Run: headless pygame with SDL's dummy video driver; simulated clock (each Clock.tick advances the game by its frame time, no real sleeping); random seed 0; keys injected as events and as key.get_pressed() state; no mouse input.
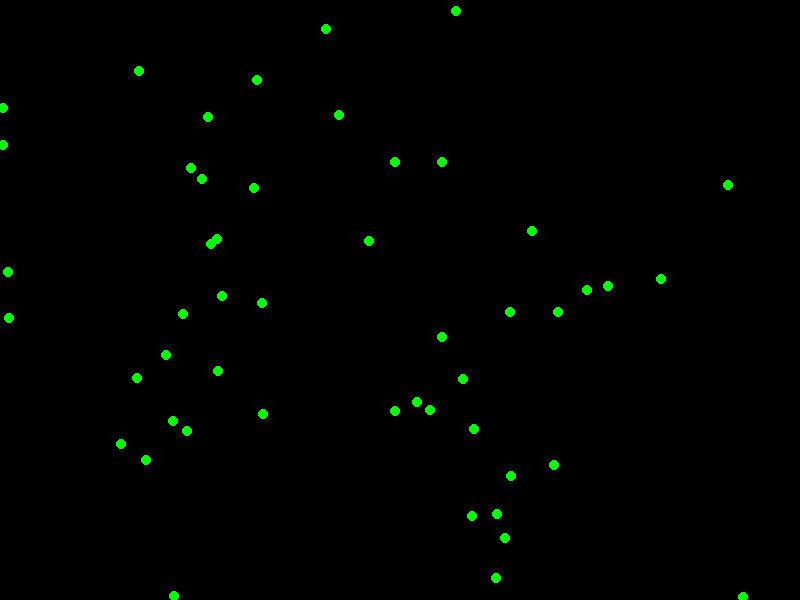
Frame 1 of 4 · flips 1–60 · no input
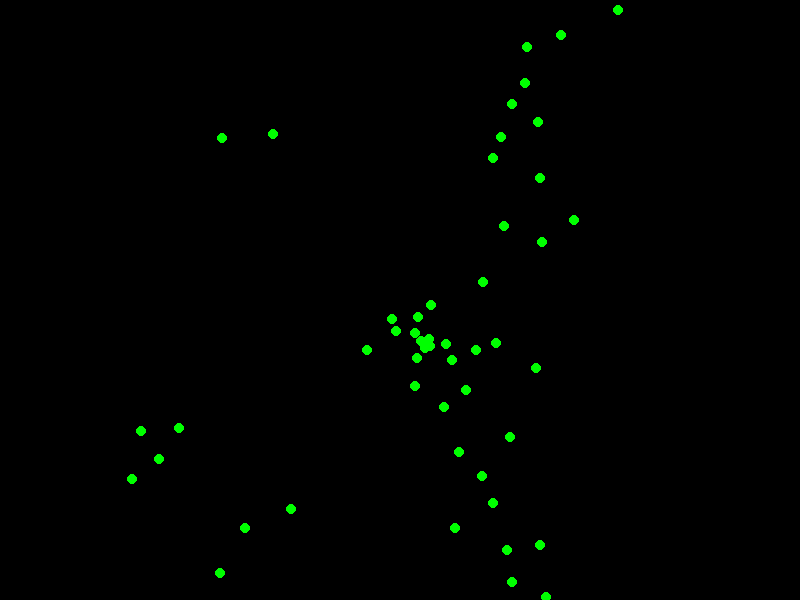
Frame 2 of 4 · flips 61–180 · tapped SPACE, RETURN · held RIGHT (→), D
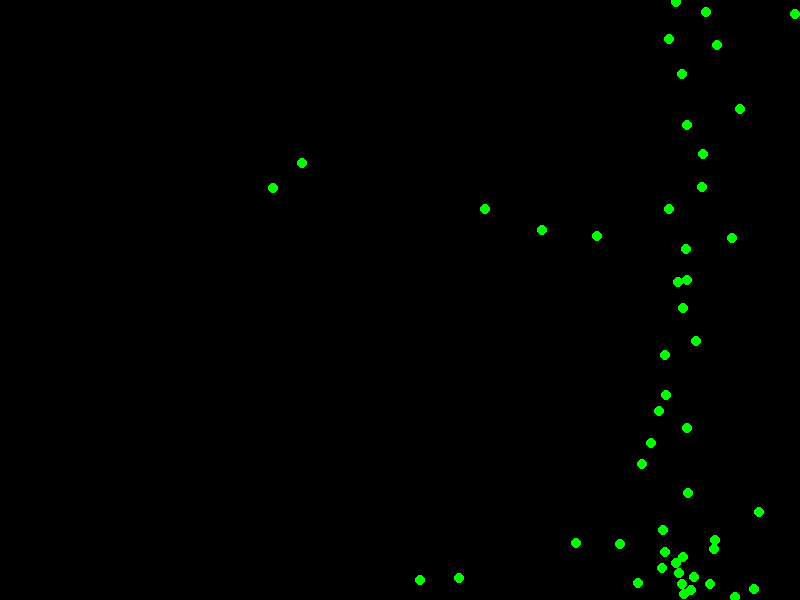
Frame 3 of 4 · flips 181–300 · held DOWN (↓), S
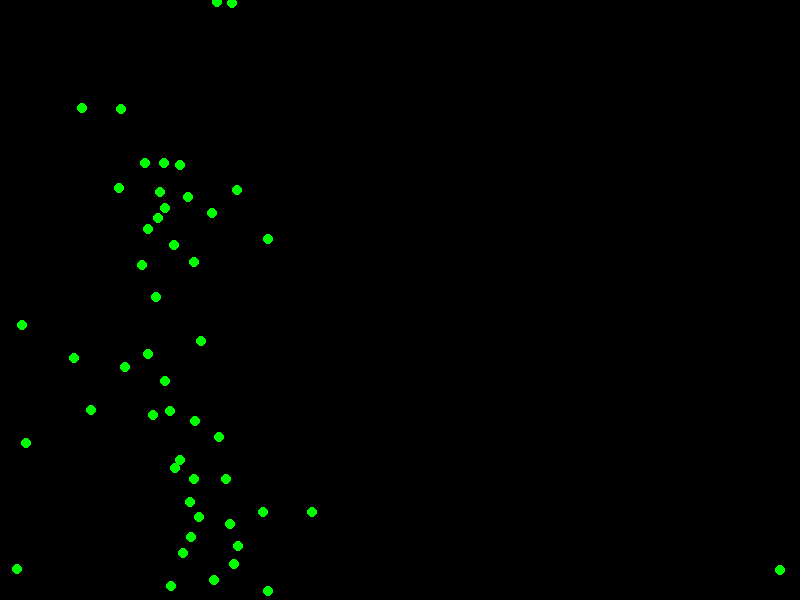
Frame 4 of 4 · flips 301–420 · held LEFT (←), A, UP (↑), W

The pygame program that drew these frames:

import pygame
import random
import math

# Constants
WIDTH, HEIGHT = 800, 600
NUM_BOIDS = 50
MAX_SPEED = 3
BOID_RADIUS = 5
BOID_COLOR = (0, 255, 0)
WINDOW_COLOR = (0, 0, 0)
BOID_SEP_DIST = 50
BOID_ALIGN_DIST = 100
BOID_COHESION_DIST = 100
SEP_WEIGHT = 0.1
ALIGN_WEIGHT = 0.1
COHESION_WEIGHT = 0.1

class Boid:
    def __init__(self, x, y):
        self.position = pygame.math.Vector2(x, y)
        self.velocity = pygame.math.Vector2(random.uniform(-1, 1), random.uniform(-1, 1)).normalize() * MAX_SPEED

    def update(self, flock):
        separation = self.calculate_separation(flock)
        alignment = self.calculate_alignment(flock)
        cohesion = self.calculate_cohesion(flock)

        self.velocity += separation * SEP_WEIGHT + alignment * ALIGN_WEIGHT + cohesion * COHESION_WEIGHT
        self.velocity = self.velocity.normalize() * MAX_SPEED

        # Update position
        self.position += self.velocity

        # Wrap around screen boundaries
        if self.position.x < 0:
            self.position.x = WIDTH
        elif self.position.x > WIDTH:
            self.position.x = 0

        if self.position.y < 0:
            self.position.y = HEIGHT
        elif self.position.y > HEIGHT:
            self.position.y = 0

    def calculate_separation(self, flock):
        steer = pygame.math.Vector2(0, 0)
        count = 0

        for boid in flock:
            dist = self.position.distance_to(boid.position)
            if dist > 0 and dist < BOID_SEP_DIST:
                diff = self.position - boid.position
                diff = diff.normalize() / dist
                steer += diff
                count += 1

        if count > 0:
            steer /= count

        if steer.length() > 0:
            steer = steer.normalize()
            steer *= MAX_SPEED
            steer -= self.velocity
            steer = steer.normalize()

        return steer

    def calculate_alignment(self, flock):
        steer = pygame.math.Vector2(0, 0)
        count = 0
        avg_velocity = pygame.math.Vector2(0, 0)

        for boid in flock:
            dist = self.position.distance_to(boid.position)
            if dist > 0 and dist < BOID_ALIGN_DIST:
                avg_velocity += boid.velocity
                count += 1

        if count > 0:
            avg_velocity /= count
            avg_velocity = avg_velocity.normalize() * MAX_SPEED
            steer = avg_velocity - self.velocity
            steer = steer.normalize()

        return steer

    def calculate_cohesion(self, flock):
        steer = pygame.math.Vector2(0, 0)
        count = 0
        avg_position = pygame.math.Vector2(0, 0)

        for boid in flock:
            dist = self.position.distance_to(boid.position)
            if dist > 0 and dist < BOID_COHESION_DIST:
                avg_position += boid.position
                count += 1

        if count > 0:
            avg_position /= count
            desired = avg_position - self.position
            desired = desired.normalize() * MAX_SPEED
            steer = desired - self.velocity
            steer = steer.normalize()

        return steer

    def draw(self, screen):
        pygame.draw.circle(screen, BOID_COLOR, (int(self.position.x), int(self.position.y)), BOID_RADIUS)


def main():
    pygame.init()
    screen = pygame.display.set_mode((WIDTH, HEIGHT))
    pygame.display.set_caption("Boids Simulation")
    clock = pygame.time.Clock()

    boids = [Boid(random.randint(0, WIDTH), random.randint(0, HEIGHT)) for _ in range(NUM_BOIDS)]

    running = True
    while running:
        for event in pygame.event.get():
            if event.type == pygame.QUIT:
                running = False

        screen.fill(WINDOW_COLOR)

        for boid in boids:
            boid.update(boids)
            boid.draw(screen)

        pygame.display.flip()
        clock.tick(60)

    pygame.quit()


if __name__ == "__main__":
    main()
